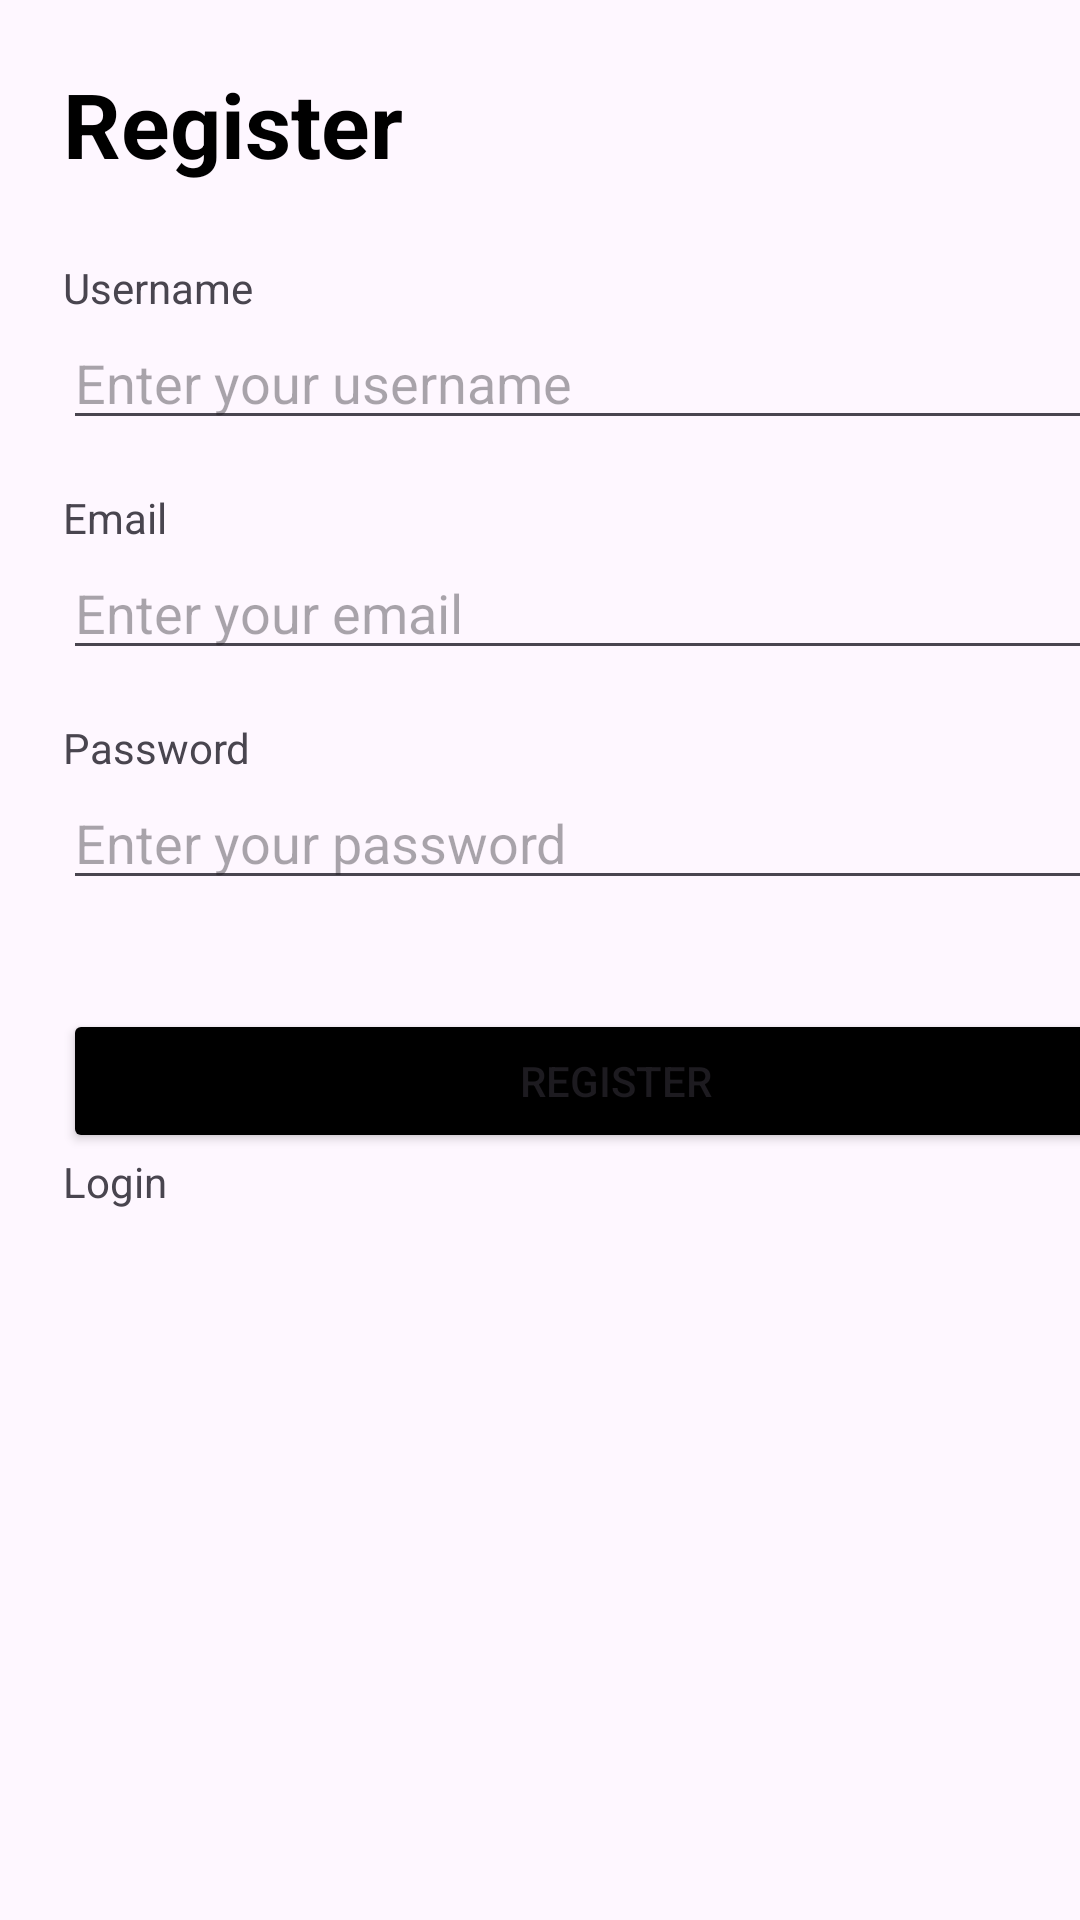

Reconstruct the res/layout file that produces this screen, plus the resources it refers to.
<!-- AndroidManifest.xml: application theme Theme.Material3.Light -->
<!-- res/layout/activity_register.xml -->
<?xml version="1.0" encoding="utf-8"?>
<androidx.constraintlayout.widget.ConstraintLayout xmlns:android="http://schemas.android.com/apk/res/android"
    xmlns:app="http://schemas.android.com/apk/res-auto"
    xmlns:tools="http://schemas.android.com/tools"
    android:id="@+id/main"
    android:layout_width="match_parent"
    android:layout_height="match_parent"
    tools:context=".Register">

    <LinearLayout
        android:layout_width="409dp"
        android:layout_height="729dp"
        android:layout_marginStart="1dp"
        android:layout_marginTop="1dp"
        android:layout_marginEnd="1dp"
        android:layout_marginBottom="1dp"
        android:orientation="vertical"
        android:padding="20dp"
        app:layout_constraintBottom_toBottomOf="parent"
        app:layout_constraintEnd_toEndOf="parent"
        app:layout_constraintHorizontal_bias="0.0"
        app:layout_constraintStart_toStartOf="parent"
        app:layout_constraintTop_toTopOf="parent"
        app:layout_constraintVertical_bias="0.0">


        <TextView
            android:id="@+id/textView"
            android:layout_width="match_parent"
            android:layout_height="wrap_content"
            android:layout_marginBottom="10dp"
            android:text="Register"
            android:textColor="@color/black"
            android:textSize="30sp"
            android:textStyle="bold" />

        <TextView
            android:id="@+id/textsdfvsd"
            android:layout_width="match_parent"
            android:layout_height="wrap_content"
            android:layout_marginTop="15dp"
            android:text="Username" />


        <EditText
            android:id="@+id/username"
            android:layout_width="match_parent"
            android:layout_height="wrap_content"
            android:ems="10"
            android:hint="Enter your username"
            android:inputType="textPersonName" />

        <TextView
            android:id="@+id/usernameError"
            android:layout_width="match_parent"
            android:layout_height="wrap_content"
            android:textSize="12dp"
            android:textColor="@color/red"
            android:text="" />

        <TextView
            android:id="@+id/textView2"
            android:layout_width="match_parent"
            android:layout_height="wrap_content"
            android:text="Email" />

        <EditText
            android:id="@+id/email"
            android:layout_width="match_parent"
            android:layout_height="wrap_content"
            android:ems="10"
            android:hint="Enter your email"
            android:inputType="text" />

        <TextView
            android:id="@+id/emailError"
            android:layout_width="match_parent"
            android:layout_height="wrap_content"
            android:textSize="12dp"
            android:textColor="@color/red"
            android:text="" />

        <TextView
            android:id="@+id/textView3"
            android:layout_width="match_parent"
            android:layout_height="wrap_content"
            android:text="Password" />

        <EditText
            android:id="@+id/password"
            android:layout_width="match_parent"
            android:layout_height="wrap_content"
            android:ems="10"
            android:hint="Enter your password"
            android:inputType="textPassword" />

        <TextView
            android:id="@+id/passwordError"
            android:layout_width="match_parent"
            android:layout_height="wrap_content"
            android:textSize="12dp"
            android:textColor="@color/red"
            android:text="" />


        <Button
            android:id="@+id/register"
            android:layout_width="match_parent"
            android:layout_height="wrap_content"
            android:layout_marginTop="20dp"
            android:backgroundTint="@color/black"
            android:text="Register" />

        <TextView
            android:id="@+id/goToLoginPage"
            android:layout_width="match_parent"
            android:layout_height="wrap_content"
            android:text="Login" />

    </LinearLayout>

</androidx.constraintlayout.widget.ConstraintLayout>
<!-- resources referenced by this layout -->
<resources>

  <!-- not gathered from this repository: default colours our renderer supplied (Android Studio template values) -->
  <color name="black">#FF000000</color>
</resources>
